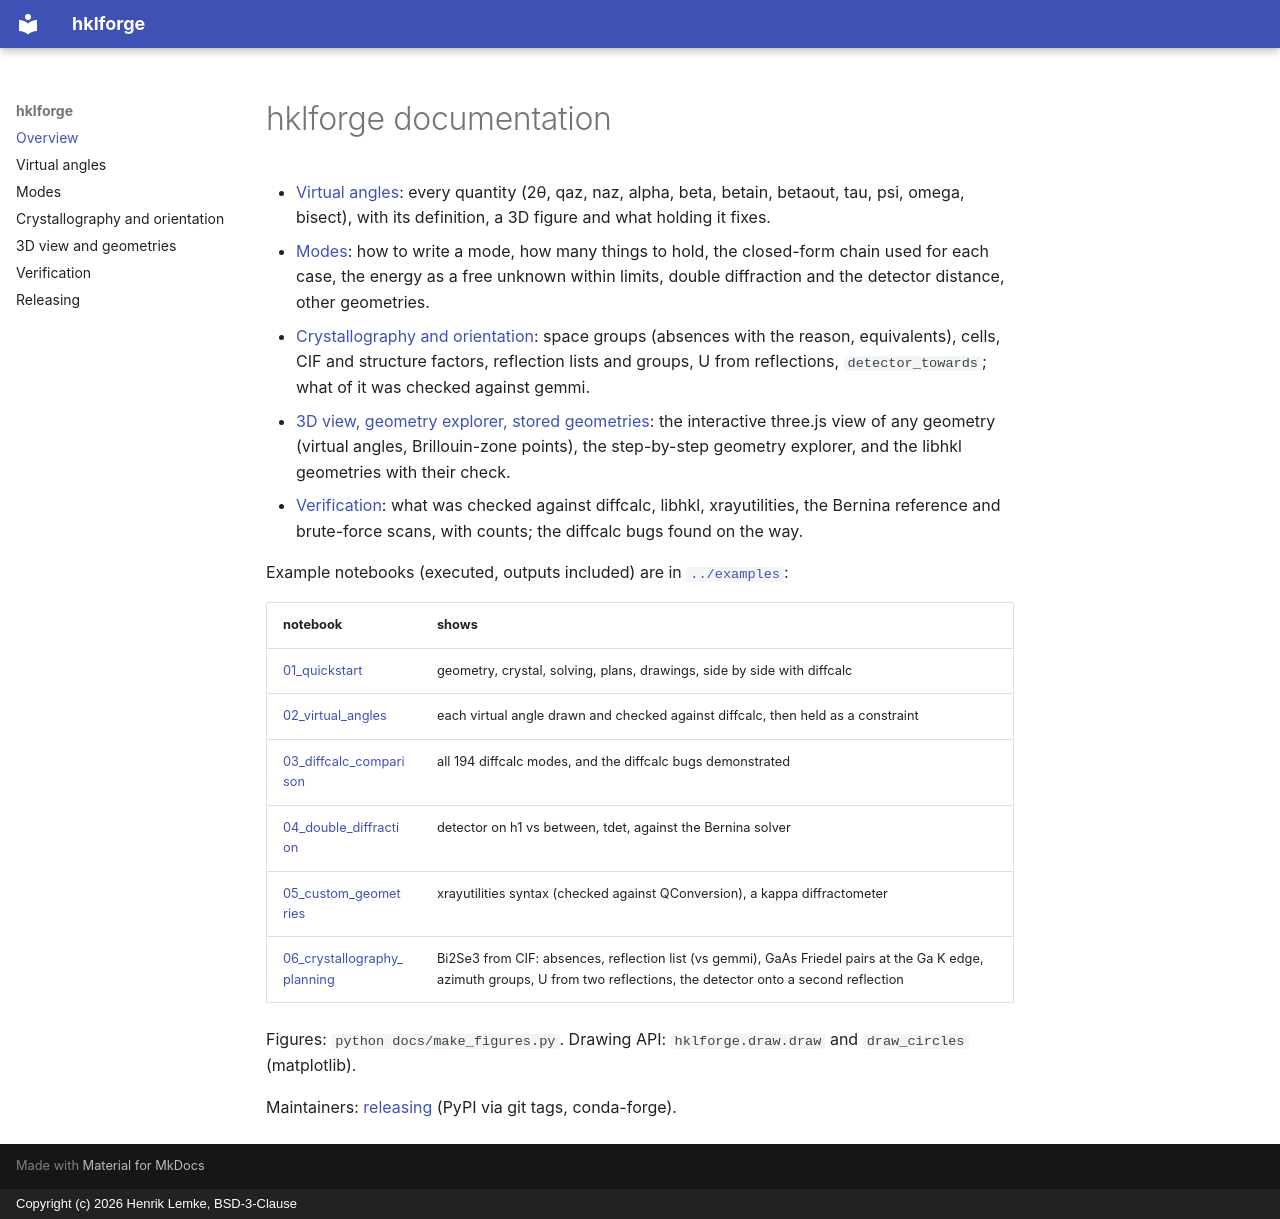

repository: swissfel/hklforge · page: index.html · generator: mkdocs · copyright: Copyright (c) 2026 Henrik Lemke, BSD-3-Clause

# hklforge documentation

- [Virtual angles](virtual_angles.md): every quantity (2θ, qaz, naz, alpha,
  beta, betain, betaout, tau, psi, omega, bisect), with its definition, a 3D
  figure and what holding it fixes.
- [Modes](modes.md): how to write a mode, how many things to hold, the closed-form
  chain used for each case, the energy as a free unknown within limits,
  double diffraction and the detector distance, other geometries.
- [Crystallography and orientation](crystallography.md): space groups
  (absences with the reason, equivalents), cells, CIF and structure factors,
  reflection lists and groups, U from reflections, `detector_towards`; what
  of it was checked against gemmi.
- [3D view, geometry explorer, stored geometries](viewer.md): the interactive
  three.js view of any geometry (virtual angles, Brillouin-zone points), the
  step-by-step geometry explorer, and the libhkl geometries with their check.
- [Verification](verification.md): what was checked against diffcalc, libhkl,
  xrayutilities, the Bernina reference and brute-force scans, with counts;
  the diffcalc bugs found on the way.

Example notebooks (executed, outputs included) are in [`../examples`](https://github.com/swissfel/hklforge/tree/main/examples):

| notebook | shows |
|---|---|
| [01_quickstart](https://github.com/swissfel/hklforge/blob/main/examples/01_quickstart.ipynb) | geometry, crystal, solving, plans, drawings, side by side with diffcalc |
| [02_virtual_angles](https://github.com/swissfel/hklforge/blob/main/examples/02_virtual_angles.ipynb) | each virtual angle drawn and checked against diffcalc, then held as a constraint |
| [03_diffcalc_comparison](https://github.com/swissfel/hklforge/blob/main/examples/03_diffcalc_comparison.ipynb) | all 194 diffcalc modes, and the diffcalc bugs demonstrated |
| [04_double_diffraction](https://github.com/swissfel/hklforge/blob/main/examples/04_double_diffraction.ipynb) | detector on h1 vs between, tdet, against the Bernina solver |
| [05_custom_geometries](https://github.com/swissfel/hklforge/blob/main/examples/05_custom_geometries.ipynb) | xrayutilities syntax (checked against QConversion), a kappa diffractometer |
| [06_crystallography_planning](https://github.com/swissfel/hklforge/blob/main/examples/06_crystallography_planning.ipynb) | Bi2Se3 from CIF: absences, reflection list (vs gemmi), GaAs Friedel pairs at the Ga K edge, azimuth groups, U from two reflections, the detector onto a second reflection |

Figures: `python docs/make_figures.py`. Drawing API: `hklforge.draw.draw` and
`draw_circles` (matplotlib).

Maintainers: [releasing](releasing.md) (PyPI via git tags, conda-forge).
